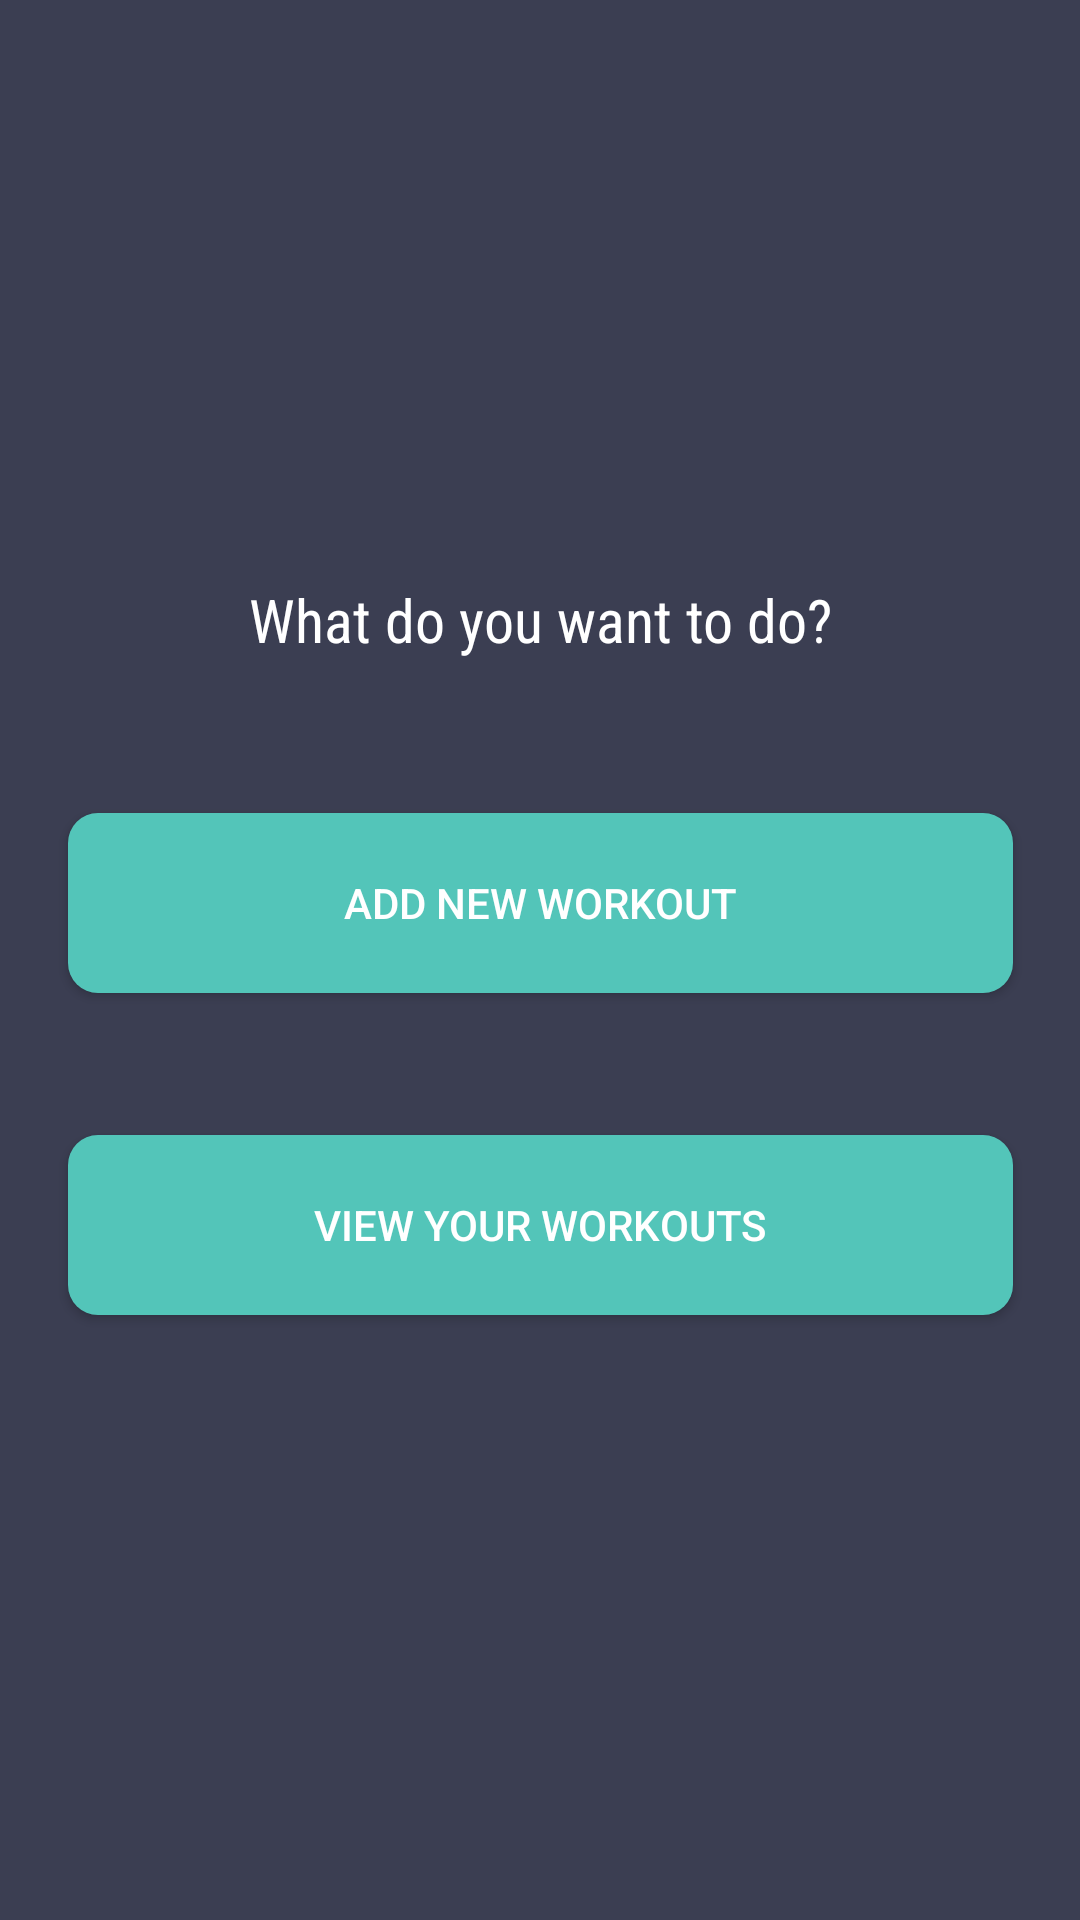

The Android layout XML behind this screen, and the referenced resources:
<!-- AndroidManifest.xml: application theme AppTheme -->
<!-- res/layout/activity_logged_in.xml -->
<?xml version="1.0" encoding="utf-8"?>
<android.support.constraint.ConstraintLayout xmlns:android="http://schemas.android.com/apk/res/android"
    xmlns:app="http://schemas.android.com/apk/res-auto"
    xmlns:tools="http://schemas.android.com/tools"
    android:layout_width="match_parent"
    android:layout_height="match_parent"
    tools:context="app.ie.fitnesstracker.LoggedInActivity">

    <Button
        android:id="@+id/viewWorkoutsButton"
        android:layout_width="315dp"
        android:layout_height="60dp"
        android:layout_marginBottom="144dp"
        android:layout_marginTop="8dp"
        android:background="@drawable/roundedbutton"
        android:text="View Your Workouts"
        app:layout_constraintBottom_toBottomOf="parent"
        app:layout_constraintHorizontal_bias="0.507"
        app:layout_constraintLeft_toLeftOf="parent"
        app:layout_constraintRight_toRightOf="parent"
        app:layout_constraintTop_toBottomOf="@+id/newWorkoutButton"
        app:layout_constraintVertical_bias="0.405" />

    <TextView
        android:id="@+id/welcomeMessage"
        android:layout_width="wrap_content"
        android:layout_height="wrap_content"
        android:layout_marginLeft="8dp"
        android:layout_marginRight="8dp"
        android:layout_marginTop="8dp"
        android:fontFamily="sans-serif-condensed"
        android:textSize="25dp"
        android:textColor="#ffffff"
        app:layout_constraintLeft_toLeftOf="parent"
        app:layout_constraintRight_toRightOf="parent"
        app:layout_constraintTop_toTopOf="parent"
        app:layout_constraintHorizontal_bias="0.501"
        android:layout_marginBottom="8dp"
        app:layout_constraintVertical_bias="0.19"
        android:layout_marginStart="8dp"
        android:layout_marginEnd="8dp"
        app:layout_constraintBottom_toBottomOf="parent" />


    <Button
        android:id="@+id/newWorkoutButton"
        android:layout_width="315dp"
        android:layout_height="60dp"
        android:background="@drawable/roundedbutton"
        android:onClick="sendMessage"
        android:text="Add New Workout"
        app:layout_constraintBottom_toBottomOf="parent"
        app:layout_constraintHorizontal_bias="0.507"
        app:layout_constraintLeft_toLeftOf="parent"
        app:layout_constraintRight_toRightOf="parent"
        app:layout_constraintTop_toTopOf="parent"
        app:layout_constraintVertical_bias="0.467" />

    <TextView
        android:id="@+id/promptMessage"
        android:layout_width="wrap_content"
        android:layout_height="wrap_content"
        android:layout_marginLeft="8dp"
        android:layout_marginRight="8dp"
        android:fontFamily="sans-serif-condensed"
        android:textSize="20dp"
        android:textColor="#ffffff"
        android:text="What do you want to do?"
        app:layout_constraintLeft_toLeftOf="parent"
        app:layout_constraintRight_toRightOf="parent"
        app:layout_constraintHorizontal_bias="0.502"
        android:layout_marginStart="8dp"
        android:layout_marginEnd="8dp"
        app:layout_constraintTop_toTopOf="parent"
        android:layout_marginTop="0dp"
        android:layout_marginBottom="8dp"
        app:layout_constraintBottom_toTopOf="@+id/newWorkoutButton"
        app:layout_constraintVertical_bias="0.818" />

</android.support.constraint.ConstraintLayout>
<!-- resources referenced by this layout -->
<resources>
  <!-- drawable roundedbutton (drawable) -->
  <?xml version="1.0" encoding="utf-8"?>
  <shape xmlns:android="http://schemas.android.com/apk/res/android"
      android:shape="rectangle">
      <solid android:color="#FF53C5B9" />
      <corners android:bottomRightRadius="10dp"
          android:bottomLeftRadius="10dp"
          android:topRightRadius="10dp"
          android:topLeftRadius="10dp" />
  </shape>
  <style name="AppTheme" parent="Theme.AppCompat.Light">
          
          <item name="colorPrimary">@color/colorPrimary</item>
          <item name="colorPrimaryDark">@color/colorPrimaryDark</item>
          <item name="colorAccent">@color/colorAccent</item>
          <item name="android:textColorPrimary">@color/primary_text_material_dark</item>
          <item name="android:textColorPrimaryInverse">@color/colorAccent</item>
          <item name="android:colorBackground">@color/colorPrimary</item>
          <item name="android:colorForeground">@color/foreground_material_dark</item>
      </style>
  <color name="colorPrimary">#3b3e52</color>
  <color name="colorPrimaryDark">#3b3e52</color>
  <color name="colorAccent">#53c5b9</color>
  <color name="primary_text_material_dark">#ffffff</color>
  <color name="foreground_material_dark">#3b3e52</color>
</resources>
